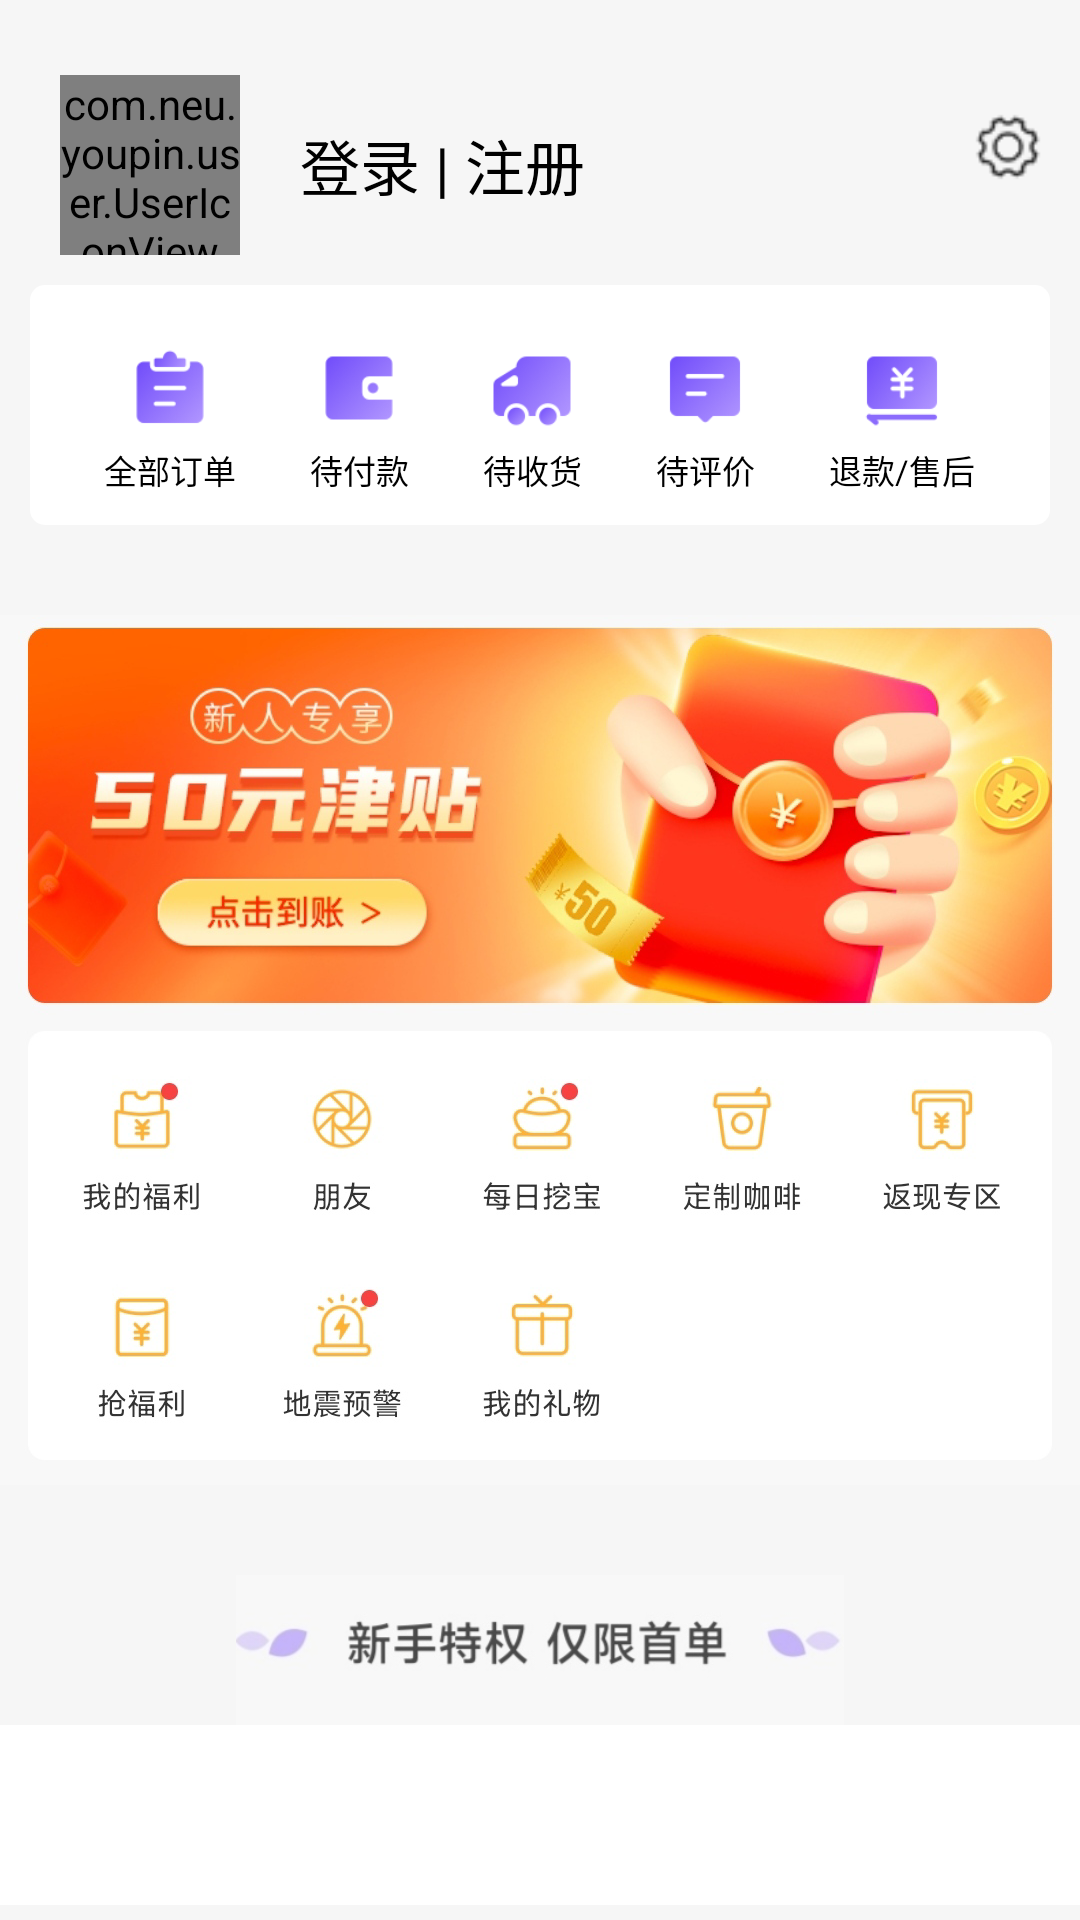

Android layout source for this screen:
<!-- AndroidManifest.xml: application theme Theme.Youpin -->
<!-- res/layout/fragment_mine.xml -->
<?xml version="1.0" encoding="utf-8"?>
<androidx.core.widget.NestedScrollView xmlns:android="http://schemas.android.com/apk/res/android"
xmlns:app="http://schemas.android.com/apk/res-auto"
xmlns:tools="http://schemas.android.com/tools"
android:layout_width="match_parent"
android:layout_height="wrap_content"
tools:context=".fragments.MineFragment"
android:fillViewport="true">
<LinearLayout
    android:layout_width="match_parent"
    android:layout_height="wrap_content"
    tools:context=".user.UserActivity"
    android:orientation="vertical"
    android:background="@color/background">
    <LinearLayout
        android:layout_marginTop="25dp"
        android:layout_width="match_parent"
        android:layout_height="60dp"
        android:orientation="horizontal">
        <LinearLayout
            android:id="@+id/MineButtonLogin"
            android:layout_width="0dp"
            android:layout_height="match_parent"
            android:layout_weight="1"
            android:gravity="center_vertical">
            <com.neu.youpin.user.UserIconView
                android:id="@+id/MineUserIcon"
                android:layout_width="60dp"
                android:layout_height="60dp"
                android:scaleType="centerCrop"
                android:src="@drawable/item_img"
                android:layout_marginStart="20dp"
                android:layout_marginEnd="20dp"/>
            <TextView
                android:id="@+id/MineUserName"
                android:layout_width="wrap_content"
                android:layout_height="match_parent"
                android:text="登录 | 注册"
                android:textSize="20sp"
                android:gravity="center_vertical"
                android:textColor="@color/black"/>
        </LinearLayout>
        <Button
            android:layout_width="28dp"
            android:layout_height="28dp"
            android:layout_marginEnd="10dp"
            android:layout_marginTop="10dp"
            android:background="@drawable/icon_user_setting" />
    </LinearLayout>

    <LinearLayout
        android:id="@+id/MineUserOrder"
        android:layout_marginTop="10dp"
        android:layout_marginStart="10dp"
        android:layout_marginEnd="10dp"
        android:layout_width="match_parent"
        android:layout_height="80dp"
        android:gravity="center_vertical"
        android:background="@drawable/rect_box">
        <View
            android:layout_width="0dp"
            android:layout_height="match_parent"
            android:layout_weight="1"/>
        <LinearLayout
            android:layout_width="wrap_content"
            android:layout_height="match_parent"
            android:gravity="center"
            android:orientation="vertical">
            <ImageButton
                android:layout_marginTop="10dp"
                android:layout_width="@dimen/mine_photo_size"
                android:layout_height="@dimen/mine_photo_size"
                android:scaleType="fitCenter"
                android:background="@drawable/person_center_icon_order_all"/>
            <TextView
                android:layout_marginTop="5dp"
                android:layout_width="wrap_content"
                android:layout_height="wrap_content"
                android:textSize="11sp"
                android:textColor="@color/black"
                android:text="全部订单"/>
        </LinearLayout>
        <View
            android:layout_width="0dp"
            android:layout_height="match_parent"
            android:layout_weight="1"/>
        <LinearLayout
            android:layout_width="wrap_content"
            android:layout_height="match_parent"
            android:gravity="center"
            android:orientation="vertical">
            <ImageButton
                android:layout_marginTop="10dp"
                android:layout_width="@dimen/mine_photo_size"
                android:layout_height="@dimen/mine_photo_size"
                android:scaleType="fitCenter"
                android:background="@drawable/person_center_icon_order_pay"/>
            <TextView
                android:layout_marginTop="5dp"
                android:layout_width="wrap_content"
                android:layout_height="wrap_content"
                android:textSize="11sp"
                android:textColor="@color/black"
                android:text="待付款"/>
        </LinearLayout>
        <View
            android:layout_width="0dp"
            android:layout_height="match_parent"
            android:layout_weight="1"/>
        <LinearLayout
            android:layout_width="wrap_content"
            android:layout_height="match_parent"
            android:gravity="center"
            android:orientation="vertical">
            <ImageButton
                android:layout_marginTop="10dp"
                android:layout_width="@dimen/mine_photo_size"
                android:layout_height="@dimen/mine_photo_size"
                android:scaleType="fitCenter"
                android:background="@drawable/person_center_icon_order_receive"/>
            <TextView
                android:layout_marginTop="5dp"
                android:layout_width="wrap_content"
                android:layout_height="wrap_content"
                android:textSize="11sp"
                android:textColor="@color/black"
                android:text="待收货"/>
        </LinearLayout>
        <View
            android:layout_width="0dp"
            android:layout_height="match_parent"
            android:layout_weight="1"/>
        <LinearLayout
            android:layout_width="wrap_content"
            android:layout_height="match_parent"
            android:gravity="center"
            android:orientation="vertical">
            <ImageButton
                android:layout_marginTop="10dp"
                android:layout_width="@dimen/mine_photo_size"
                android:layout_height="@dimen/mine_photo_size"
                android:scaleType="fitCenter"
                android:background="@drawable/person_center_icon_order_evaluate"/>
            <TextView
                android:layout_marginTop="5dp"
                android:layout_width="wrap_content"
                android:layout_height="wrap_content"
                android:textSize="11sp"
                android:textColor="@color/black"
                android:text="待评价"/>
        </LinearLayout>
        <View
            android:layout_width="0dp"
            android:layout_height="match_parent"
            android:layout_weight="1"/>
        <LinearLayout
            android:layout_width="wrap_content"
            android:layout_height="match_parent"
            android:gravity="center"
            android:orientation="vertical">
            <ImageButton
                android:layout_marginTop="10dp"
                android:layout_width="@dimen/mine_photo_size"
                android:layout_height="@dimen/mine_photo_size"
                android:scaleType="fitCenter"
                android:background="@drawable/person_center_icon_order_refund"/>
            <TextView
                android:layout_marginTop="5dp"
                android:layout_width="wrap_content"
                android:layout_height="wrap_content"
                android:textSize="11sp"
                android:textColor="@color/black"
                android:text="退款/售后"/>
        </LinearLayout>
        <View
            android:layout_width="0dp"
            android:layout_height="match_parent"
            android:layout_weight="1"/>
    </LinearLayout>
    <ImageView
        android:layout_width="match_parent"
        android:layout_height="350dp"
        android:src="@drawable/icon_user_bottom"/>
    <ImageView
        android:layout_width="wrap_content"
        android:layout_height="50dp"
        android:src="@drawable/icon_user_divide"/>
    <androidx.recyclerview.widget.RecyclerView
        android:id="@+id/userItemList"
        android:layout_width="match_parent"
        android:layout_height="wrap_content"
        android:layout_gravity="center_horizontal"/>
    <ImageView
        android:layout_width="match_parent"
        android:layout_height="60dp"
        android:background="@color/white"/>
</LinearLayout>

</androidx.core.widget.NestedScrollView>
<!-- resources referenced by this layout -->
<resources>
  <color name="background">#F6F6F6</color>
  <color name="black">#FF000000</color>
  <color name="white">#FFFFFFFF</color>
  <dimen name="mine_photo_size">28dp</dimen>
  <!-- drawable icon_user_bottom: png bitmap (drawable, 498041 bytes) -->
  <!-- drawable icon_user_divide: jpg bitmap (drawable, 11661 bytes) -->
  <!-- drawable icon_user_setting: png bitmap (drawable, 1002 bytes) -->
  <!-- drawable person_center_icon_order_all: webp bitmap (drawable, 2738 bytes) -->
  <!-- drawable person_center_icon_order_evaluate: webp bitmap (drawable, 2136 bytes) -->
  <!-- drawable person_center_icon_order_pay: webp bitmap (drawable, 2120 bytes) -->
  <!-- drawable person_center_icon_order_receive: webp bitmap (drawable, 3128 bytes) -->
  <!-- drawable person_center_icon_order_refund: webp bitmap (drawable, 2338 bytes) -->
  <!-- drawable rect_box (drawable) -->
  <?xml version="1.0" encoding="utf-8"?>
  <shape xmlns:android="http://schemas.android.com/apk/res/android"
      android:shape="rectangle"
      android:useLevel="false">
      <corners android:radius="5dp"/>
      <solid android:color="@color/white"/>
  
  </shape>
  <style name="Theme.Youpin" parent="Theme.MaterialComponents.DayNight.NoActionBar.Bridge">
          
          <item name="colorPrimary">@color/purple_500</item>
          <item name="colorPrimaryVariant">@color/purple_700</item>
          <item name="colorOnPrimary">@color/white</item>
          
          <item name="colorSecondary">@color/teal_200</item>
          <item name="colorSecondaryVariant">@color/teal_700</item>
          <item name="colorOnSecondary">@color/black</item>
          
          <item name="android:statusBarColor" tools:targetApi="l">?attr/colorPrimaryVariant</item>
          
      </style>
  <color name="purple_500">#FF6200EE</color>
  <color name="purple_700">#FF3700B3</color>
  <color name="teal_200">#FF03DAC5</color>
  <color name="teal_700">#FF018786</color>
</resources>
